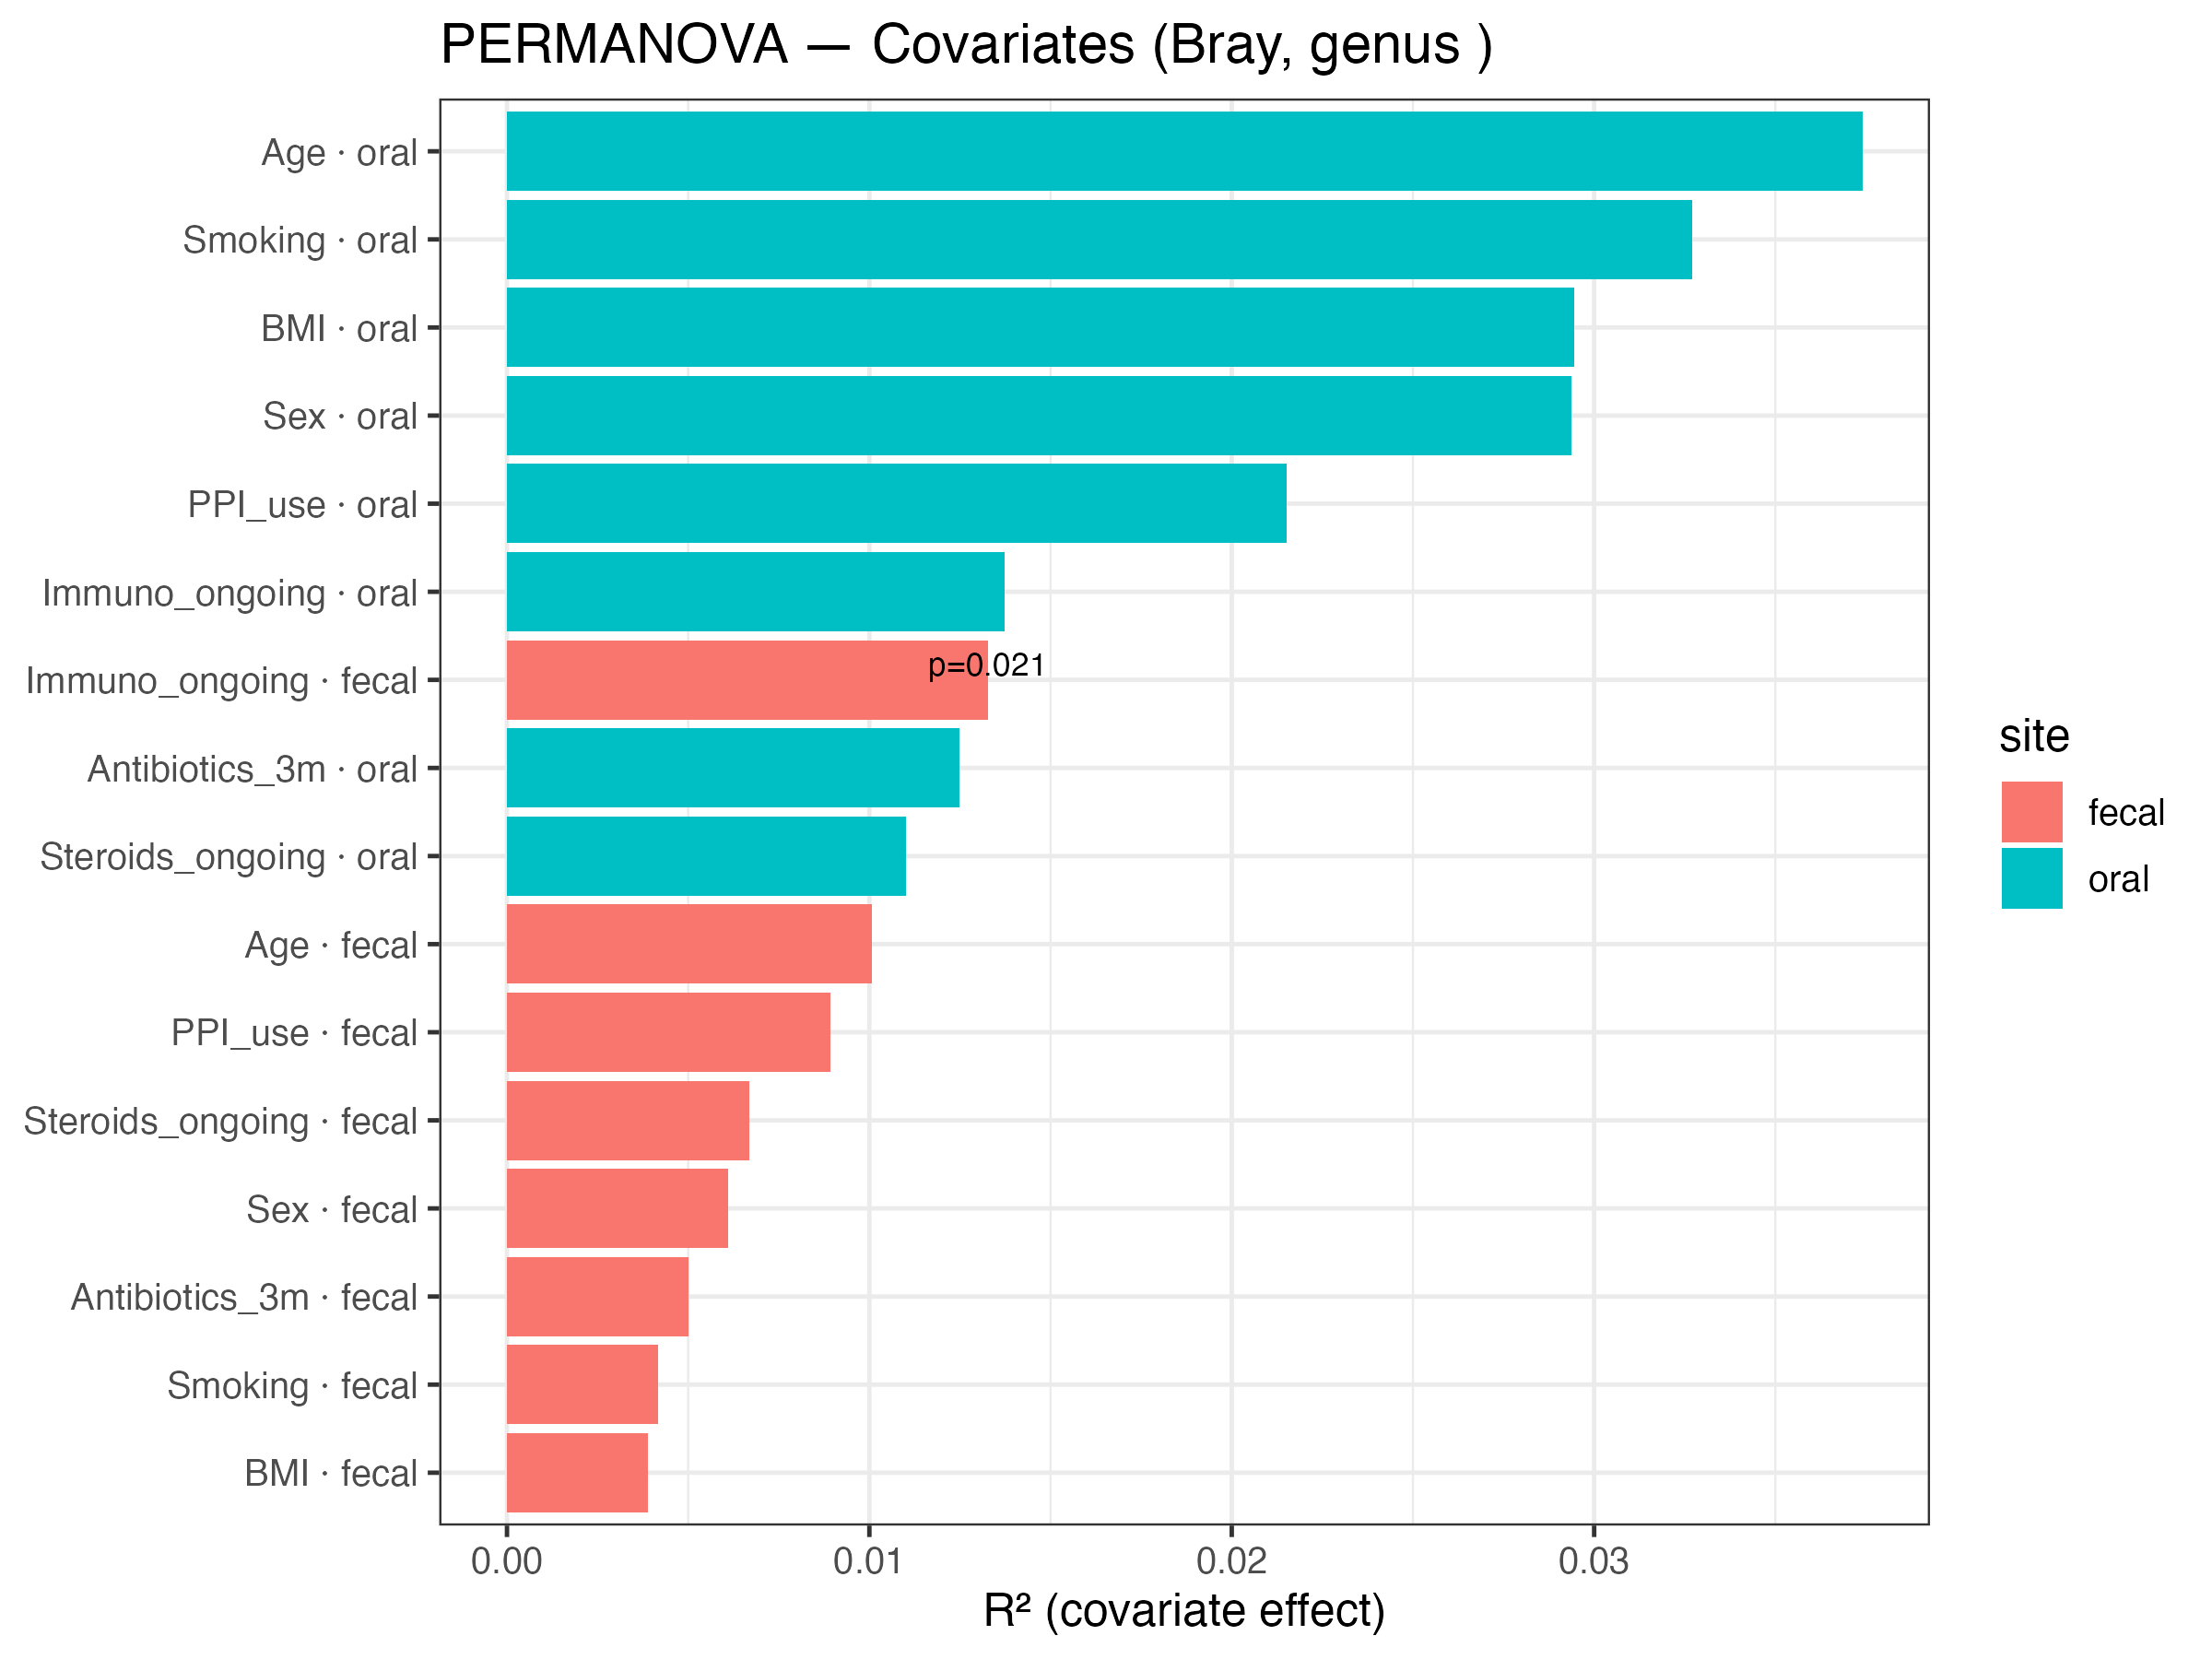

The file beside this chart, header and first rows:
site, metric, covariate, term, Df, SumOfSqs, R2, F, p, level, label, p_label
oral, bray, Age, Age, 1, 0.2313, 0.0374, 1.922, 0.083, genus, Age · oral, 
oral, bray, Sex, Sex, 1, 0.1816, 0.02937, 1.496, 0.167, genus, Sex · oral, 
oral, bray, BMI, BMI, 1, 0.1821, 0.02944, 1.5, 0.154, genus, BMI · oral, 
oral, bray, Smoking, Smoking, 1, 0.2023, 0.03271, 1.672, 0.153, genus, Smoking · oral, 
oral, bray, Antibiotics_3m, Antibiotics_3m, 1, 0.07713, 0.01247, 0.6234, 0.694, genus, Antibiotics_3m · oral, 
oral, bray, Immuno_ongoing, Immuno_ongoing, 1, 0.08485, 0.01372, 0.6866, 0.615, genus, Immuno_ongoing · oral, 
oral, bray, Steroids_ongoing, Steroids_ongoing, 1, 0.06803, 0.011, 0.5488, 0.712, genus, Steroids_ongoing · oral, 
oral, bray, PPI_use, PPI_use, 1, 0.1331, 0.02152, 1.087, 0.349, genus, PPI_use · oral, 
fecal, bray, Age, Age, 1, 0.3235, 0.01007, 1.795, 0.057, genus, Age · fecal, 
fecal, bray, Sex, Sex, 1, 0.1963, 0.00611, 1.084, 0.327, genus, Sex · fecal, 
fecal, bray, BMI, BMI, 1, 0.1253, 0.003899, 0.6898, 0.771, genus, BMI · fecal, 
fecal, bray, Smoking, Smoking, 1, 0.1336, 0.004157, 0.7357, 0.686, genus, Smoking · fecal, 
fecal, bray, Antibiotics_3m, Antibiotics_3m, 1, 0.1608, 0.005003, 0.8862, 0.527, genus, Antibiotics_3m · fecal, 
fecal, bray, Immuno_ongoing, Immuno_ongoing, 1, 0.4264, 0.01327, 2.376, 0.021, genus, Immuno_ongoing · fecal, p=0.021
fecal, bray, Steroids_ongoing, Steroids_ongoing, 1, 0.215, 0.006689, 1.188, 0.252, genus, Steroids_ongoing · fecal, 
fecal, bray, PPI_use, PPI_use, 1, 0.2872, 0.008936, 1.591, 0.097, genus, PPI_use · fecal, 
